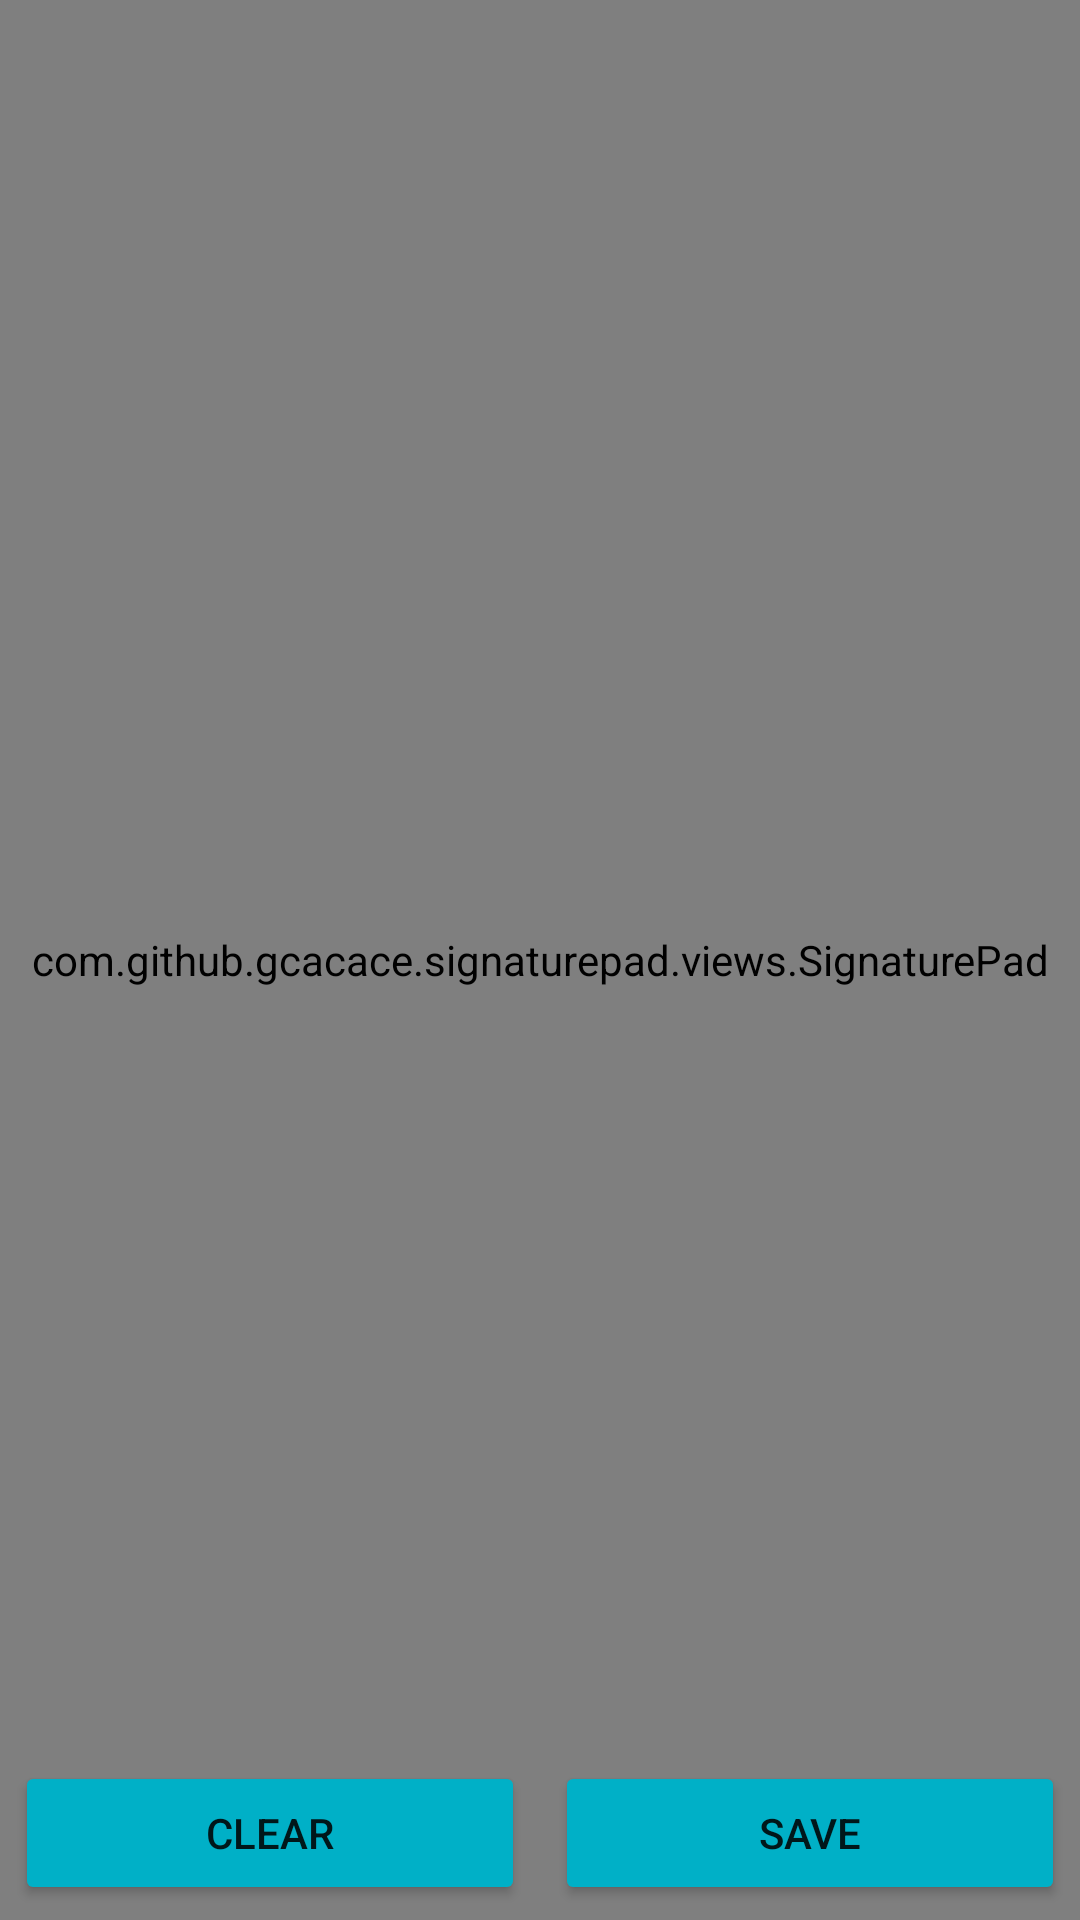

Android layout source for this screen:
<!-- AndroidManifest.xml: application theme Theme.SLS -->
<!-- res/layout/signature_dialog_box.xml -->
<?xml version="1.0" encoding="utf-8"?>
<androidx.constraintlayout.widget.ConstraintLayout xmlns:android="http://schemas.android.com/apk/res/android"
    xmlns:app="http://schemas.android.com/apk/res-auto"
    android:layout_width="match_parent"
    android:layout_height="match_parent">

    <com.github.gcacace.signaturepad.views.SignaturePad
        android:id="@+id/signaturePad"
        android:layout_width="match_parent"
        android:layout_height="match_parent"
        app:layout_constraintBottom_toTopOf="@+id/clearSign"
        app:layout_constraintEnd_toEndOf="parent"
        app:layout_constraintStart_toStartOf="parent"
        app:layout_constraintTop_toTopOf="parent"
        app:penColor="@color/black" />

    <Button
        android:id="@+id/clearSign"
        android:layout_width="0dp"
        android:layout_height="wrap_content"
        android:layout_margin="5dp"
        android:text="Clear"
        android:backgroundTint="@color/blue"
        app:layout_constraintBottom_toBottomOf="parent"
        app:layout_constraintEnd_toStartOf="@+id/guideline2"
        app:layout_constraintStart_toStartOf="parent" />

    <Button
        android:id="@+id/saveSign"
        android:layout_width="0dp"
        android:layout_height="wrap_content"
        android:layout_margin="5dp"
        android:text="Save"
        android:backgroundTint="@color/blue"
        app:layout_constraintBottom_toBottomOf="parent"
        app:layout_constraintEnd_toEndOf="parent"
        app:layout_constraintStart_toStartOf="@+id/guideline2" />

    <androidx.constraintlayout.widget.Guideline
        android:id="@+id/guideline2"
        android:layout_width="wrap_content"
        android:layout_height="wrap_content"
        android:orientation="vertical"
        app:layout_constraintGuide_percent="0.5" />


</androidx.constraintlayout.widget.ConstraintLayout>
<!-- resources referenced by this layout -->
<resources>
  <color name="black">#FF000000</color>
  <color name="blue">#00b0c7</color>
  <style name="Theme.SLS" parent="Theme.MaterialComponents.Light.NoActionBar">
          
          <item name="colorPrimary">@color/purple_500</item>
          <item name="colorPrimaryVariant">@color/purple_700</item>
          <item name="colorOnPrimary">@color/white</item>
          
          <item name="colorSecondary">@color/teal_200</item>
          <item name="colorSecondaryVariant">@color/teal_700</item>
          <item name="colorOnSecondary">@color/black</item>
          
          <item name="android:statusBarColor" tools:targetApi="l">?attr/colorPrimaryVariant</item>
          
      </style>
  <color name="purple_500">#FF6200EE</color>
  <color name="purple_700">#FF3700B3</color>
  <color name="white">#FFFFFFFF</color>
  <color name="teal_200">#FF03DAC5</color>
  <color name="teal_700">#FF018786</color>
</resources>
